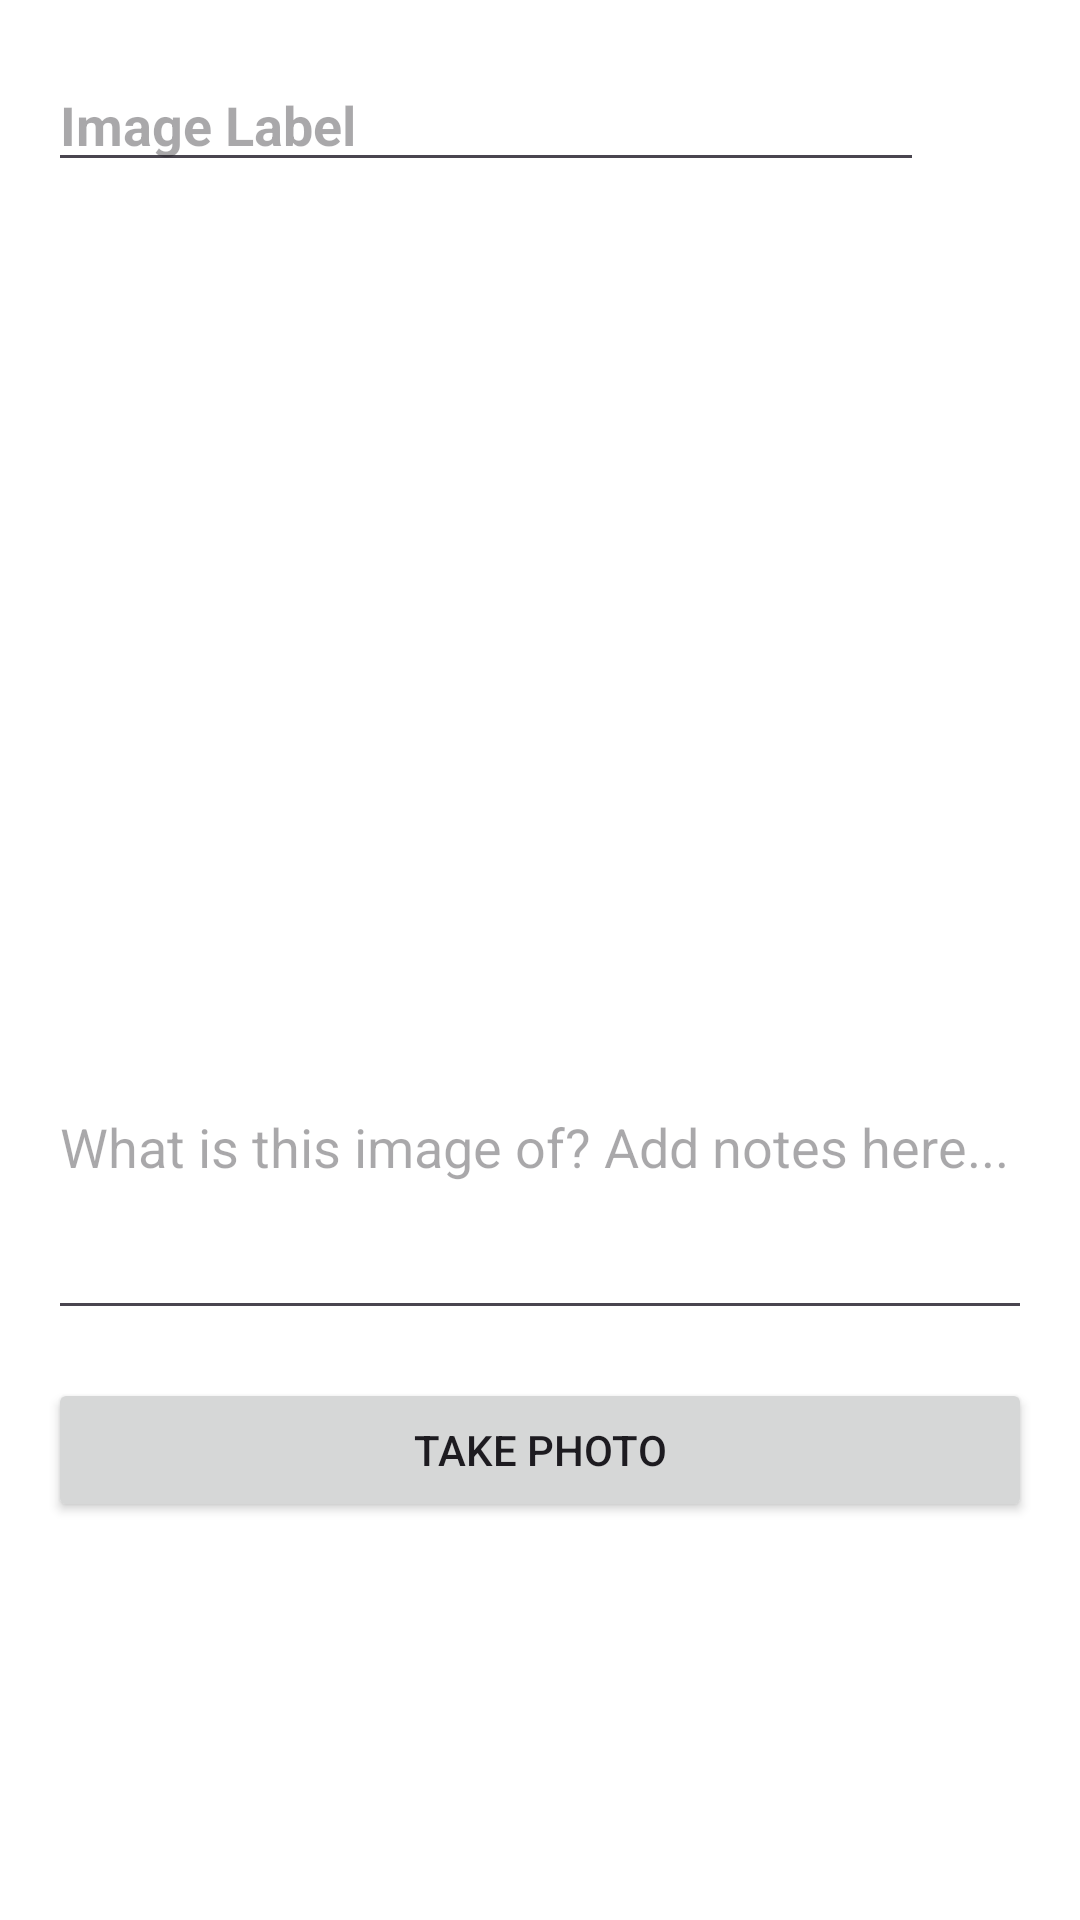

Here is an Android app screen rendered from its layout file. Give the layout XML and the strings, colors and styles it references.
<!-- AndroidManifest.xml: application theme Theme.RentHelp -->
<!-- res/layout/fragment_photo.xml -->
<?xml version="1.0" encoding="utf-8"?>
<LinearLayout xmlns:android="http://schemas.android.com/apk/res/android"
    android:layout_width="match_parent"
    android:layout_height="wrap_content"
    android:orientation="vertical"
    android:background="?android:attr/colorBackground">

    
    <LinearLayout
        android:layout_width="match_parent"
        android:layout_height="wrap_content"
        android:orientation="horizontal"
        android:gravity="center_vertical"
        android:paddingStart="16dp"
        android:paddingEnd="4dp"
        android:paddingTop="16dp">

        <EditText
            android:id="@+id/image_label_edt"
            android:layout_width="0dp"
            android:layout_height="wrap_content"
            android:layout_weight="1"
            android:hint="Image Label"
            android:inputType="text"
            android:maxLines="1"
            android:textSize="18sp"
            android:textStyle="bold" />

        <ImageButton
            android:id="@+id/button_more_options"
            android:layout_width="48dp"
            android:layout_height="48dp"
            android:src="@drawable/more_vert"
            android:background="?attr/selectableItemBackgroundBorderless"
            android:contentDescription="More options"
            android:scaleType="center" />

    </LinearLayout>

        
    <ImageView
        android:id="@+id/image_view_photo"
        android:layout_width="match_parent"
        android:layout_height="280dp"
        android:scaleType="fitCenter"
        android:contentDescription="Taken Photo"
        android:layout_marginTop="8dp"
        android:layout_marginStart="16dp"
        android:layout_marginEnd="16dp"
        android:background="?attr/colorSurface" />

    
    <EditText
        android:id="@+id/image_notes_edt"
        android:layout_width="match_parent"
        android:layout_height="wrap_content"
        android:layout_marginStart="16dp"
        android:layout_marginEnd="16dp"
        android:layout_marginTop="8dp"
        android:hint="What is this image of? Add notes here..."
        android:inputType="textMultiLine"
        android:minLines="3"
        android:gravity="top|start" />

    
    <Button
        android:id="@+id/button_take_photo"
        android:layout_width="match_parent"
        android:layout_height="wrap_content"
        android:layout_marginStart="16dp"
        android:layout_marginEnd="16dp"
        android:layout_marginTop="16dp"
        android:layout_marginBottom="24dp"
        android:text="Take Photo" />

</LinearLayout>
<!-- resources referenced by this layout -->
<resources>
  <style name="Theme.RentHelp" parent="Base.Theme.RentHelp" />
  <style name="Base.Theme.RentHelp" parent="Theme.Material3.DayNight.NoActionBar">
          <item name="android:colorBackground">@color/white</item>
          <item name="colorSurface">@color/white</item>
          <item name="colorOnSurface">@color/black</item>
          <item name="colorPrimary">@color/light_blue_fab</item>
          <item name="colorOnPrimary">@color/white</item>
      </style>
  <!-- not gathered from this repository: default colours our renderer supplied (Android Studio template values) -->
  <color name="black">#FF000000</color>
  <color name="white">#FFFFFFFF</color>
</resources>
